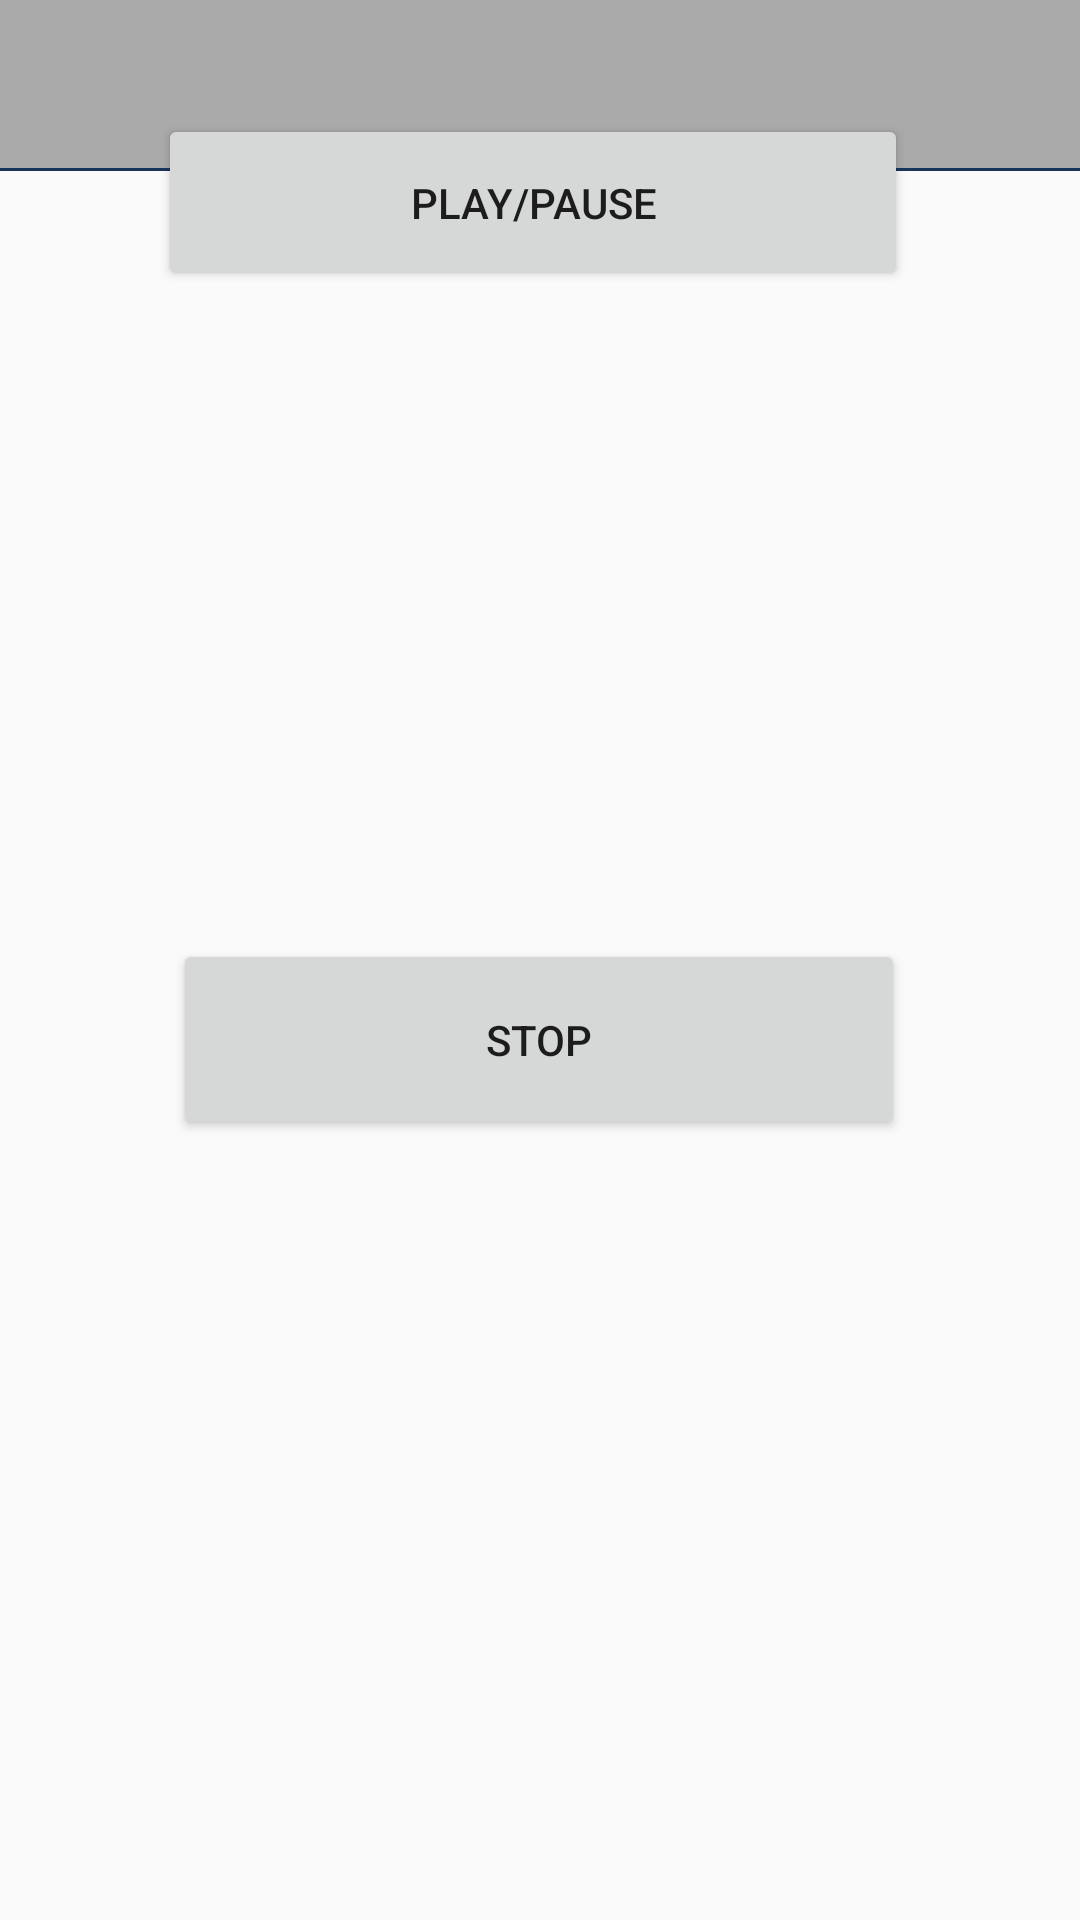

Reconstruct the res/layout file that produces this screen, plus the resources it refers to.
<!-- AndroidManifest.xml: application theme Theme.BallotBlock -->
<!-- res/layout/activity_relax.xml -->
<?xml version="1.0" encoding="utf-8"?>
<androidx.constraintlayout.widget.ConstraintLayout xmlns:android="http://schemas.android.com/apk/res/android"
    xmlns:app="http://schemas.android.com/apk/res-auto"
    xmlns:tools="http://schemas.android.com/tools"
    android:layout_width="match_parent"
    android:layout_height="match_parent"
    tools:context=".navigation.Relax">

    <com.google.android.material.appbar.AppBarLayout
        android:id="@+id/appBarLayout"
        android:layout_width="match_parent"
        android:layout_height="wrap_content"
        app:layout_constraintEnd_toEndOf="parent"
        app:layout_constraintHorizontal_bias="0.5"
        app:layout_constraintStart_toStartOf="parent"
        app:layout_constraintTop_toTopOf="parent">

        <androidx.appcompat.widget.Toolbar
            android:id="@+id/myToolbar"
            android:layout_width="match_parent"
            android:layout_height="wrap_content"
            android:background="@android:color/darker_gray"
            android:minHeight="?attr/actionBarSize"
            android:theme="?attr/actionBarTheme"
            app:layout_constraintEnd_toEndOf="parent"
            app:layout_constraintStart_toStartOf="parent"
            app:layout_constraintTop_toTopOf="parent"
            app:titleMarginStart="100dp" />

        <View
            android:layout_width="match_parent"
            android:layout_height="1dp"
            android:background="@color/themePrimary" />

    </com.google.android.material.appbar.AppBarLayout>

    <Button
        android:id="@+id/playBtn"
        android:layout_width="250dp"
        android:layout_height="59dp"
        android:layout_marginBottom="216dp"
        android:onClick="Play"
        android:text="@string/play_pause"
        app:layout_constraintBottom_toTopOf="@+id/stopBtn"
        app:layout_constraintEnd_toEndOf="parent"
        app:layout_constraintHorizontal_bias="0.478"
        app:layout_constraintStart_toStartOf="parent" />

    <Button
        android:id="@+id/stopBtn"
        android:layout_width="244dp"
        android:layout_height="67dp"
        android:layout_marginBottom="260dp"
        android:text="@string/stop"
        android:onClick="Stop"
        app:layout_constraintBottom_toBottomOf="parent"
        app:layout_constraintEnd_toEndOf="parent"
        app:layout_constraintHorizontal_bias="0.497"
        app:layout_constraintStart_toStartOf="parent" />

</androidx.constraintlayout.widget.ConstraintLayout>
<!-- resources referenced by this layout -->
<resources>
  <color name="themePrimary">#183459</color>
  <string name="play_pause">Play/Pause</string>
  <string name="stop">Stop</string>
  <style name="Theme.BallotBlock" parent="Theme.AppCompat.Light.NoActionBar">
          
          <item name="colorPrimary">@color/purple_500</item>
          <item name="colorPrimaryVariant">@color/purple_700</item>
          <item name="colorOnPrimary">@color/white</item>
          
          <item name="colorSecondary">@color/teal_200</item>
          <item name="colorSecondaryVariant">@color/teal_700</item>
          <item name="colorOnSecondary">@color/black</item>
          
          <item name="android:statusBarColor" tools:targetApi="l">?attr/colorPrimaryVariant</item>
          
      </style>
  <color name="purple_500">#FF6200EE</color>
  <color name="purple_700">#FF3700B3</color>
  <color name="white">#FFFFFFFF</color>
  <color name="teal_200">#FF03DAC5</color>
  <color name="teal_700">#FF018786</color>
  <color name="black">#FF000000</color>
</resources>
